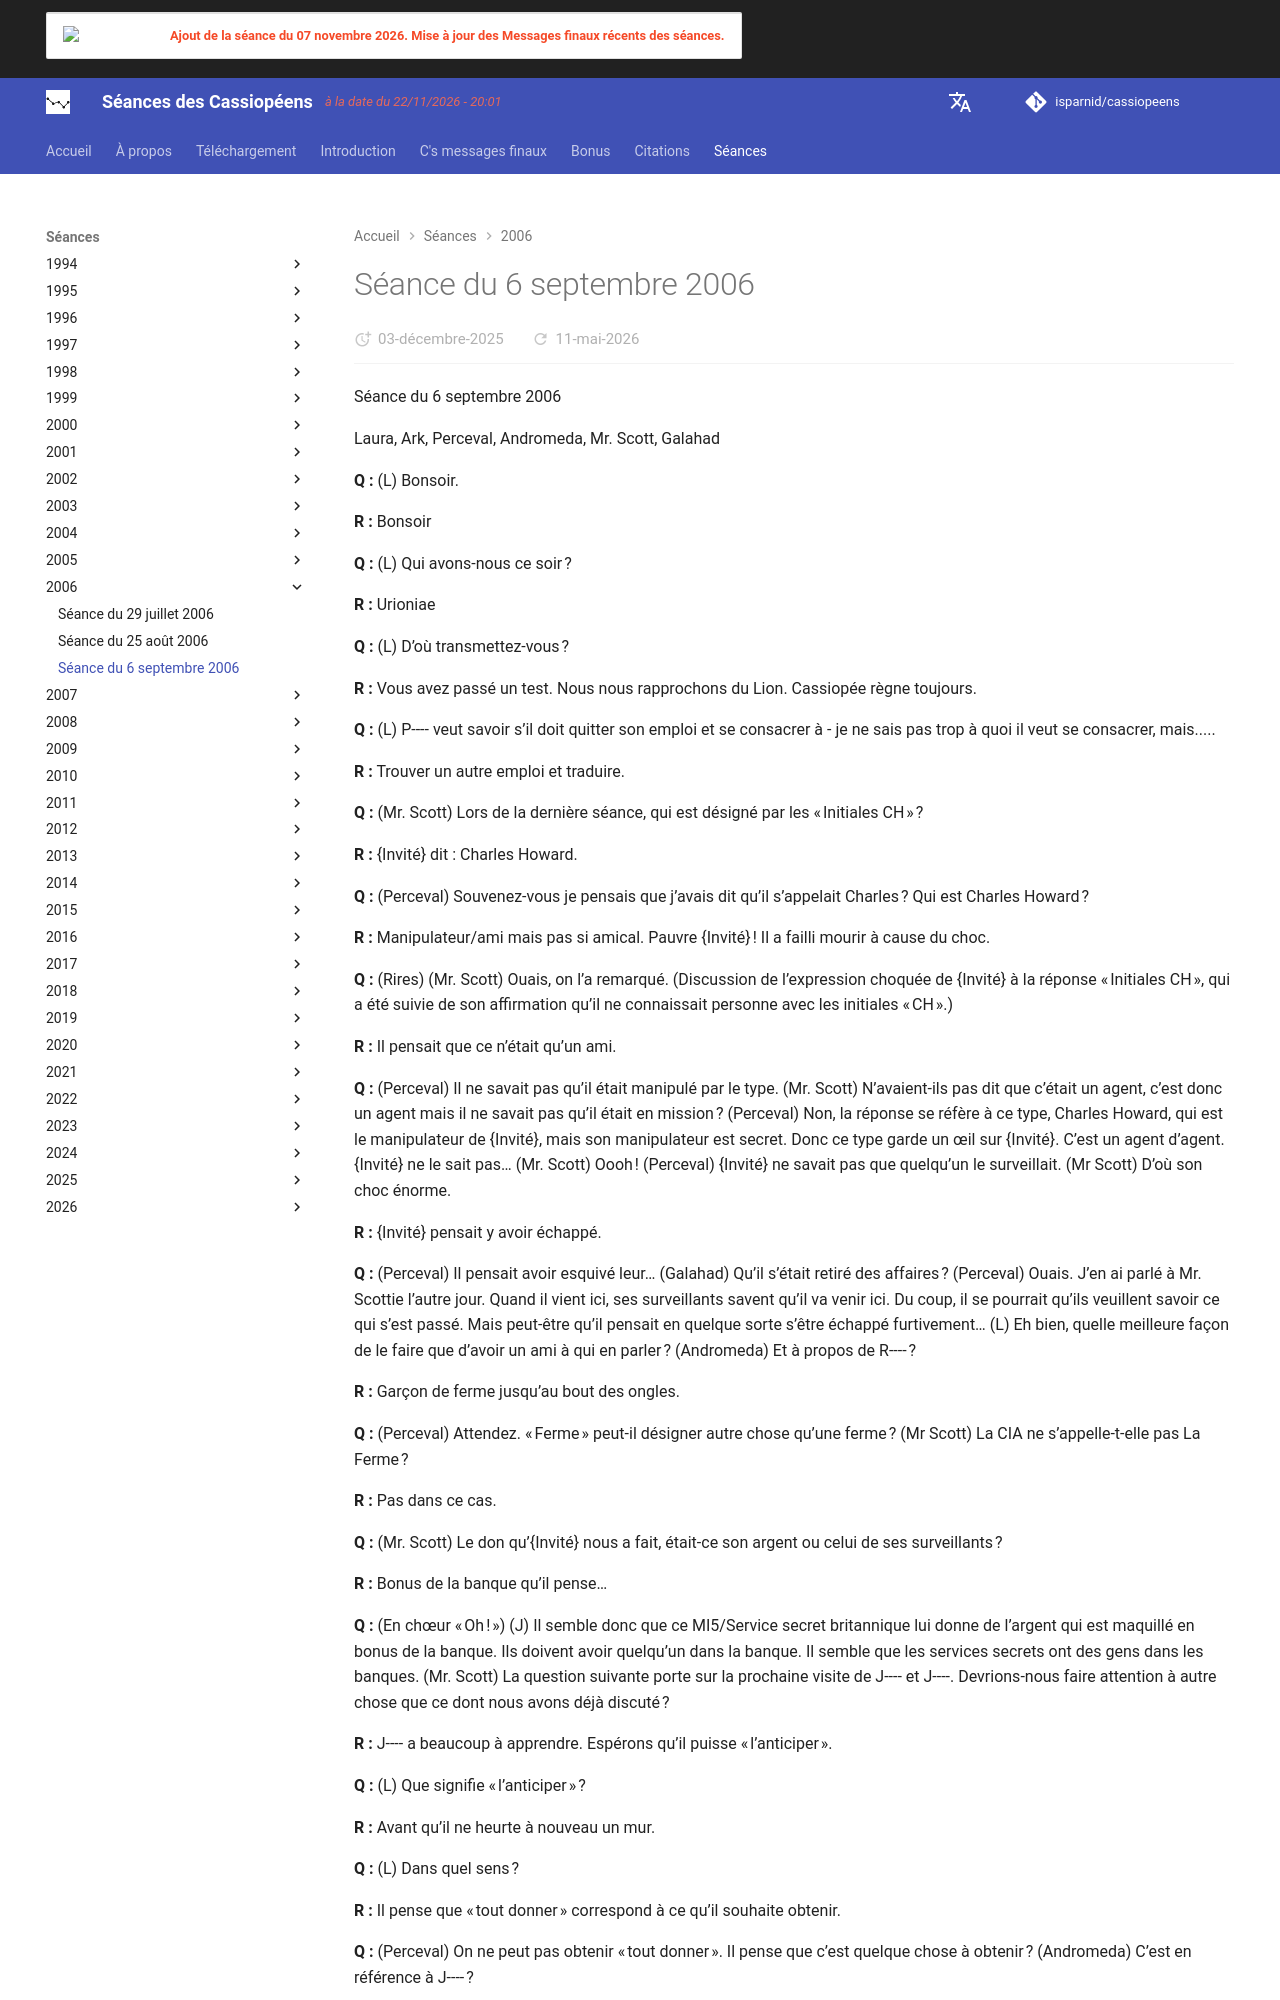

repository: isparnid/cassiopeens · page: séances/2006/2006-09-06/index.html · generator: mkdocs

---
title: "Séance du 6 septembre 2006"
date:
  created: 2026-01-24
  updated: 2026-01-24
---

# Séance du 6 septembre 2006

Séance du 6 septembre 2006

Laura, Ark, Perceval, Andromeda, Mr. Scott, Galahad

**Q :** (L) Bonsoir.

**R :** Bonsoir

**Q :** (L) Qui avons-nous ce soir ?

**R :** Urioniae

**Q :** (L) D’où transmettez-vous ?

**R :** Vous avez passé un test. Nous nous rapprochons du Lion. Cassiopée règne toujours.

**Q :** (L) P---- veut savoir s’il doit quitter son emploi et se consacrer à - je ne sais pas trop à quoi il veut se consacrer, mais.....

**R :** Trouver un autre emploi et traduire.

**Q :** (Mr. Scott) Lors de la dernière séance, qui est désigné par les « Initiales CH » ?

**R :** {Invité} dit : Charles Howard.

**Q :** (Perceval) Souvenez-vous je pensais que j’avais dit qu’il s’appelait Charles ? Qui est Charles Howard ?

**R :** Manipulateur/ami mais pas si amical. Pauvre {Invité} ! Il a failli mourir à cause du choc.

**Q :** (Rires) (Mr. Scott) Ouais, on l’a remarqué. (Discussion de l’expression choquée de {Invité} à la réponse « Initiales CH », qui a été suivie de son affirmation qu’il ne connaissait personne avec les initiales « CH ».)

**R :** Il pensait que ce n’était qu’un ami.

**Q :** (Perceval) Il ne savait pas qu’il était manipulé par le type. (Mr. Scott) N’avaient-ils pas dit que c’était un agent, c’est donc un agent mais il ne savait pas qu’il était en mission ? (Perceval) Non, la réponse se réfère à ce type, Charles Howard, qui est le manipulateur de {Invité}, mais son manipulateur est secret. Donc ce type garde un œil sur {Invité}. C’est un agent d’agent. {Invité} ne le sait pas… (Mr. Scott) Oooh ! (Perceval) {Invité} ne savait pas que quelqu’un le surveillait. (Mr Scott) D’où son choc énorme.

**R :** {Invité} pensait y avoir échappé.

**Q :** (Perceval) Il pensait avoir esquivé leur… (Galahad) Qu’il s’était retiré des affaires ? (Perceval) Ouais. J’en ai parlé à Mr. Scottie l’autre jour. Quand il vient ici, ses surveillants savent qu’il va venir ici. Du coup, il se pourrait qu’ils veuillent savoir ce qui s’est passé. Mais peut-être qu’il pensait en quelque sorte s’être échappé furtivement… (L) Eh bien, quelle meilleure façon de le faire que d’avoir un ami à qui en parler ? (Andromeda) Et à propos de R---- ?

**R :** Garçon de ferme jusqu’au bout des ongles.

**Q :** (Perceval) Attendez. « Ferme » peut-il désigner autre chose qu’une ferme ? (Mr Scott) La CIA ne s’appelle-t-elle pas La Ferme ?

**R :** Pas dans ce cas.

**Q :** (Mr. Scott) Le don qu’{Invité} nous a fait, était-ce son argent ou celui de ses surveillants ?

**R :** Bonus de la banque qu’il pense…

**Q :** (En chœur « Oh ! ») (J) Il semble donc que ce MI5/Service secret britannique lui donne de l’argent qui est maquillé en bonus de la banque. Ils doivent avoir quelqu’un dans la banque. Il semble que les services secrets ont des gens dans les banques. (Mr. Scott) La question suivante porte sur la prochaine visite de J---- et J----. Devrions-nous faire attention à autre chose que ce dont nous avons déjà discuté ?

**R :** J---- a beaucoup à apprendre. Espérons qu’il puisse « l’anticiper ».

**Q :** (L) Que signifie « l’anticiper » ?

**R :** Avant qu’il ne heurte à nouveau un mur.

**Q :** (L) Dans quel sens ?

**R :** Il pense que « tout donner » correspond à ce qu’il souhaite obtenir.
